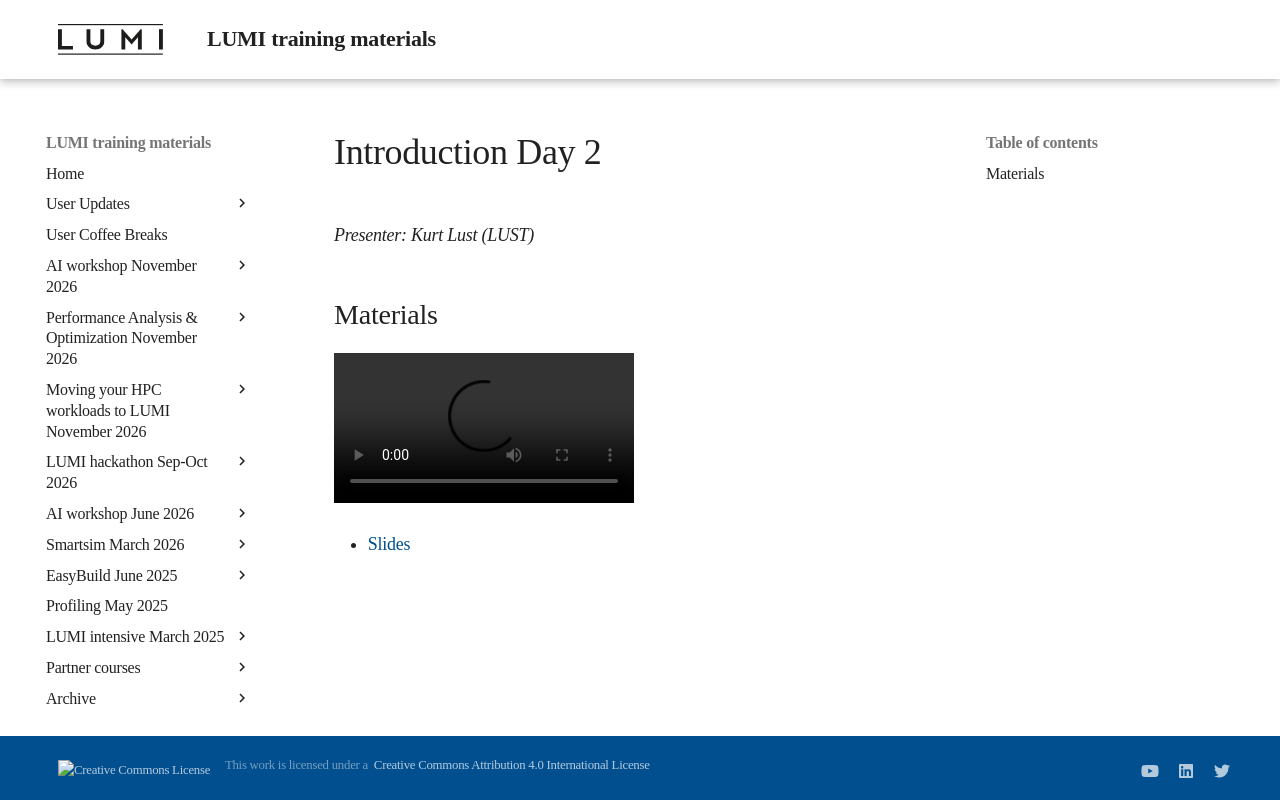

repository: Lumi-supercomputer/LUMI-training-materials · page: 2day-20260422/MI201-IntroductionDay2/index.html · generator: mkdocs

# Introduction Day 2

*Presenter: Kurt Lust (LUST)*


## Materials

<!--
Materials will be made available after the lecture
-->

<video src="https://462000265.lumidata.eu/2day-20260422/recordings/LUMI-2day-20260422-I201-IntroductionDay2.mp4" controls="controls"></video>

<!--
-   A video recording will follow.
-->

-   [Slides](https://462000265.lumidata.eu/2day-20260422/files/LUMI-2day-20260422-I201-IntroductionDay2.pdf)
